Run: headless pygame with SDL's dummy video driver; simulated clock (each Clock.tick advances the game by its frame time, no real sleeping); random seed 0; keys injected as events and as key.get_pressed() state; no mouse input.
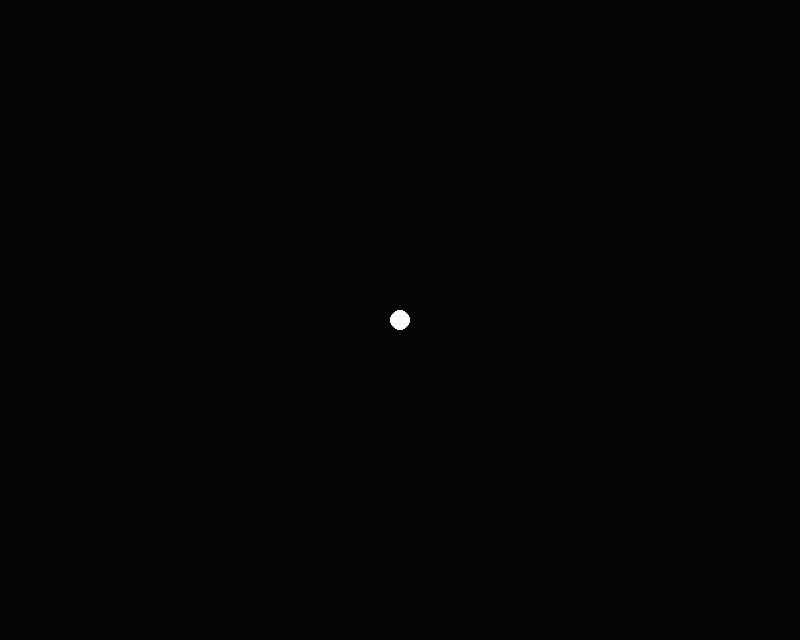
Frame 1 of 4 · flips 1–60 · no input
Frame 2 of 4 · flips 61–180 · tapped SPACE, RETURN · held RIGHT (→), D · screen unchanged from frame 1, image omitted
Frame 3 of 4 · flips 181–300 · held DOWN (↓), S · screen unchanged from frame 2, image omitted
Frame 4 of 4 · flips 301–420 · held LEFT (←), A, UP (↑), W · screen unchanged from frame 3, image omitted

The pygame program that drew these frames:

import pygame
import random
import math
#==========================================================================================================================
screenScale = 8
width = int(100 * screenScale)
height = width//1.25
pygame.init()
pygame.mixer.init()
pygame.font.init()
screen = pygame.display.set_mode((width,height))
clock = pygame.time.Clock()
RED = (255,0,0)
BLUE = (0,0,255)
GREEN = (0,255,0)
WHITE = (250, 250, 250)
BACKGROUND = (5, 5, 5)
COLORLIST = [RED, GREEN, BLUE]
done = False

class GameObject:
    
    def __init__(self,x,y):
        self.x = x
        self.y = y
        self.xv = 0 
        self.yv = 0
        self.r = 10
        self.color = WHITE
        
    def update(self):
        self.x += self.xv
        self.y += self.yv
        
    def calcVector(self, rad, scale):
        x = math.cos(rad) * scale
        y = math.sin(rad) * scale
        return (x,y)
        
    def draw(self):
        pygame.draw.circle(screen, self.color, (self.x, self.y), self.r)
        
        
class Game:
    
    def __init__(self):
        self.testObj = GameObject(width//2, height//2)
        
    def buttonEvent(self, direction, pressed):
        pass
        
    def handleCollisons(self):
        pass
        
    def update(self):
        self.testObj.update()
    
    def draw(self):
        self.testObj.draw()
        
        
game = Game()

while not done:
    
    for event in pygame.event.get():
        if event.type == pygame.QUIT or (event.type == pygame.KEYDOWN and event.key == pygame.K_ESCAPE):
            done = True
            
            
        if event.type == pygame.KEYDOWN and event.key == pygame.K_SPACE:           
            game.buttonEvent("space", True)
        
        if event.type == pygame.KEYDOWN and event.key == pygame.K_LEFT:
            game.buttonEvent("left", True)
        if event.type == pygame.KEYUP and event.key == pygame.K_LEFT:
            pass
        
        if event.type == pygame.KEYDOWN and event.key == pygame.K_RIGHT:
            game.buttonEvent("right", True)
        if event.type == pygame.KEYUP and event.key == pygame.K_RIGHT:
            pass
            
        if event.type == pygame.KEYDOWN and event.key == pygame.K_UP:
            game.buttonEvent("up", True)
        if event.type == pygame.KEYUP and event.key == pygame.K_UP:
            pass
            
        if event.type == pygame.KEYDOWN and event.key == pygame.K_DOWN:
            game.buttonEvent("down", True)
        if event.type == pygame.KEYUP and event.key == pygame.K_DOWN:
            pass   
                   
    game.draw()
    game.update()
            
    pygame.display.flip()
    clock.tick(60)
    screen.fill(BACKGROUND)
    
#==========================================================================================================================
pygame.display.quit()
pygame.quit()    
        
        
        
        
